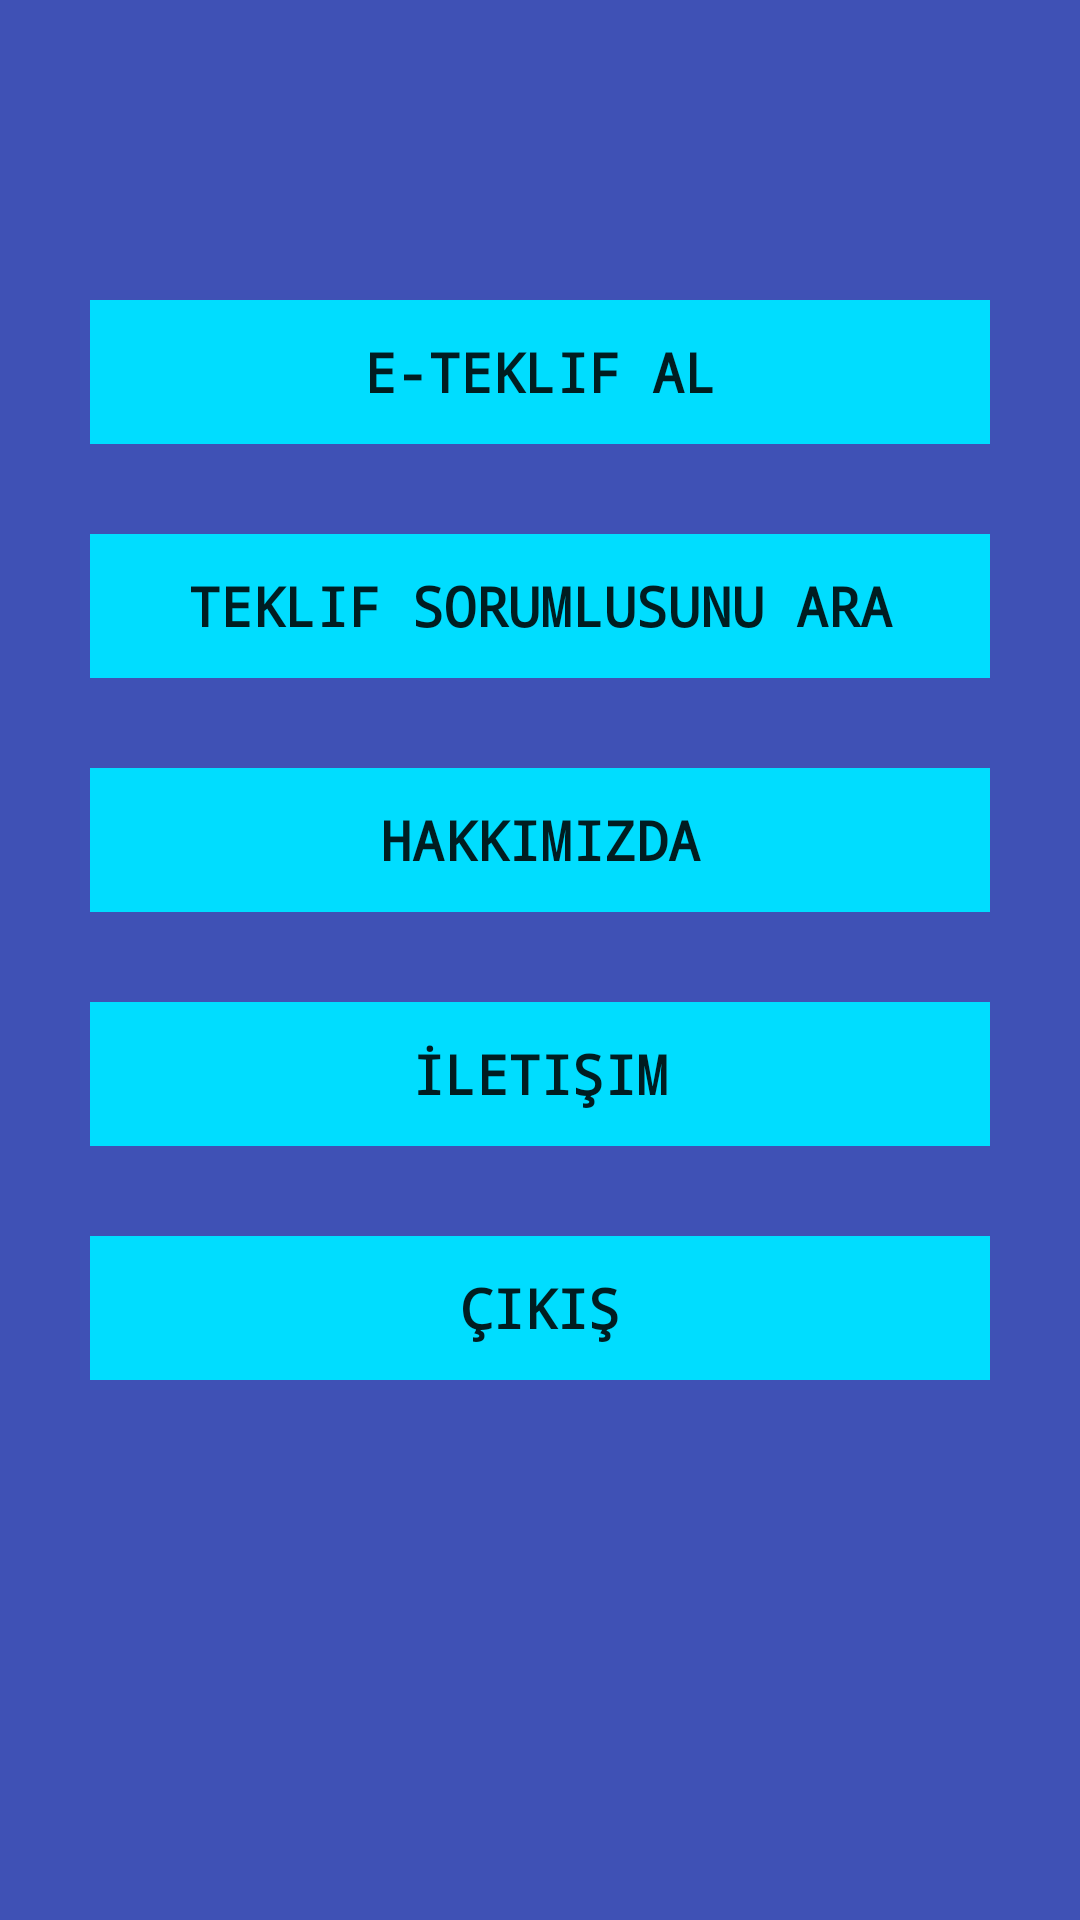

This screen was rendered from an Android layout file. Write that file and the resources it references.
<!-- AndroidManifest.xml: application theme AppTheme -->
<!-- res/layout/activity_ilk_sayfa.xml -->
<?xml version="1.0" encoding="utf-8"?>
<android.support.constraint.ConstraintLayout xmlns:android="http://schemas.android.com/apk/res/android"
    xmlns:app="http://schemas.android.com/apk/res-auto"
    xmlns:tools="http://schemas.android.com/tools"
    android:layout_width="match_parent"
    android:layout_height="match_parent"
    tools:context="tr.com.betonel.betonelteklifuygulamasi.ilkSayfa"
    xmlns:design="http://schemas.android.com/apk/res-auto">

    <ScrollView
        android:layout_width="0dp"
        android:layout_height="0dp"
        android:background="@color/colorPrimary"
        app:layout_constraintBottom_toBottomOf="parent"
        app:layout_constraintHorizontal_bias="0.0"
        app:layout_constraintLeft_toLeftOf="parent"
        app:layout_constraintRight_toRightOf="parent"
        app:layout_constraintTop_toTopOf="parent"
        app:layout_constraintVertical_bias="0.0"
        tools:ignore="MissingConstraints"
        tools:layout_constraintBottom_creator="1"
        tools:layout_constraintLeft_creator="1"
        tools:layout_constraintRight_creator="1"
        tools:layout_constraintTop_creator="1">

        <LinearLayout
            android:layout_width="match_parent"
            android:layout_height="wrap_content"
            android:layout_marginBottom="50dp"
            android:background="?android:attr/colorPrimary"
            android:gravity="center"
            android:orientation="vertical"
            android:weightSum="1"
            tools:layout_editor_absoluteX="0dp"
            tools:layout_editor_absoluteY="0dp">

            <Button
                android:id="@+id/btnETeklifAl"
                style="@style/Widget.AppCompat.Button.Borderless"
                android:layout_width="300dp"
                android:layout_height="wrap_content"
                android:layout_marginTop="100dp"
                android:background="@android:color/holo_blue_bright"
                android:fontFamily="monospace"
                android:text="@string/teklif_al"
                android:textSize="18sp"
                android:textStyle="bold"
                android:typeface="monospace" />

            <Button
                android:id="@+id/btnAra"
                style="@style/Widget.AppCompat.Button.Borderless"
                android:layout_width="300dp"
                android:layout_height="wrap_content"
                android:layout_marginTop="30dp"
                android:background="@android:color/holo_blue_bright"
                android:fontFamily="monospace"
                android:text="@string/sorumlu_ara"
                android:textSize="18sp"
                android:textStyle="bold"
                android:typeface="monospace" />

            <Button
                android:id="@+id/btnHakkinda"
                style="@style/Widget.AppCompat.Button.Borderless"
                android:layout_width="300dp"
                android:layout_height="wrap_content"
                android:layout_marginTop="30dp"
                android:background="@android:color/holo_blue_bright"
                android:fontFamily="monospace"
                android:text="@string/hakkimizda"
                android:textSize="18sp"
                android:textStyle="bold"
                android:typeface="monospace" />

            <Button
                android:id="@+id/btnIletisim"
                style="@style/Widget.AppCompat.Button.Borderless"
                android:layout_width="300dp"
                android:layout_height="wrap_content"
                android:layout_marginTop="30dp"
                android:background="@android:color/holo_blue_bright"
                android:fontFamily="monospace"
                android:text="@string/iletisim"
                android:textSize="18sp"
                android:textStyle="bold"
                android:typeface="monospace" />

            <Button
                android:id="@+id/btnCikis"
                style="@style/Widget.AppCompat.Button.Borderless"
                android:layout_width="300dp"
                android:layout_height="wrap_content"
                android:layout_marginTop="30dp"
                android:background="@android:color/holo_blue_bright"
                android:fontFamily="monospace"
                android:text="@string/cikis"
                android:textSize="18sp"
                android:textStyle="bold"
                android:typeface="monospace" />
        </LinearLayout>
    </ScrollView>
</android.support.constraint.ConstraintLayout>
<!-- resources referenced by this layout -->
<resources>
  <color name="colorPrimary">#3f51b5</color>
  <string name="cikis">Çıkış</string>
  <string name="hakkimizda">Hakkımızda</string>
  <string name="iletisim">İletişim</string>
  <string name="sorumlu_ara">Teklif Sorumlusunu Ara</string>
  <string name="teklif_al">E-Teklif Al</string>
  <style name="AppTheme" parent="Theme.AppCompat.Light.DarkActionBar">
          
          <item name="colorPrimary">@color/colorPrimary</item>
          <item name="colorPrimaryDark">@color/colorPrimaryDark</item>
          <item name="colorAccent">@color/colorAccent</item>
      </style>
  <color name="colorPrimaryDark">#303f9f</color>
  <color name="colorAccent">#FF4081</color>
</resources>
